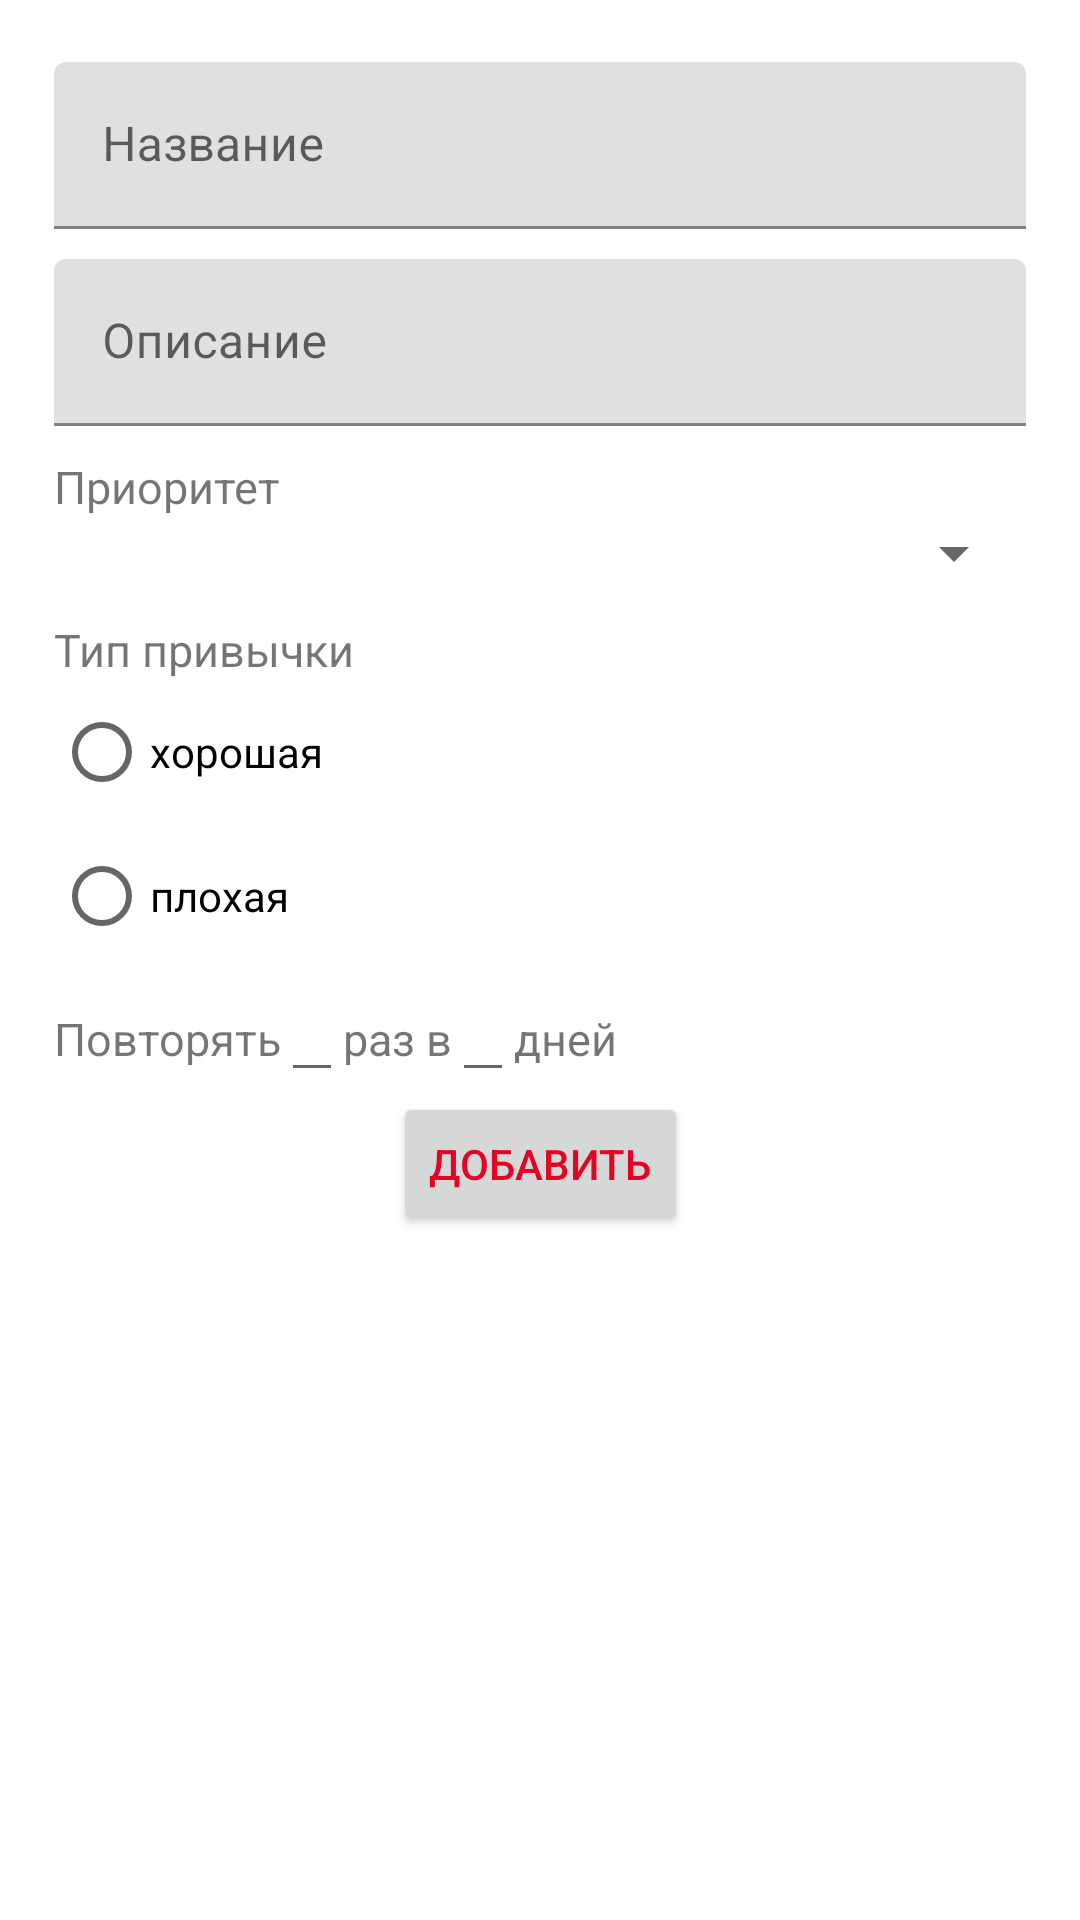

Produce the Android XML layout that renders to this screen, including the resource entries it uses.
<!-- AndroidManifest.xml: application theme AppTheme -->
<!-- res/layout/activity_habit_editor.xml -->
<?xml version="1.0" encoding="utf-8"?>
<ScrollView xmlns:android="http://schemas.android.com/apk/res/android"
    xmlns:app="http://schemas.android.com/apk/res-auto"
    xmlns:tools="http://schemas.android.com/tools"
    android:layout_width="match_parent"
    android:layout_height="match_parent"
    tools:context=".HabitEditorActivity">

    <androidx.constraintlayout.widget.ConstraintLayout
        android:layout_width="match_parent"
        android:layout_height="wrap_content">

        <androidx.constraintlayout.widget.Guideline
            android:id="@+id/topGuideline"
            android:layout_width="0dp"
            android:layout_height="0dp"
            android:orientation="horizontal"
            app:layout_constraintGuide_percent="0.05" />

        <androidx.constraintlayout.widget.Guideline
            android:id="@+id/leftGuideline"
            android:layout_width="0dp"
            android:layout_height="0dp"
            android:orientation="vertical"
            app:layout_constraintGuide_percent="0.05" />

        <androidx.constraintlayout.widget.Guideline
            android:id="@+id/rightGuideline"
            android:layout_width="0dp"
            android:layout_height="0dp"
            android:orientation="vertical"
            app:layout_constraintGuide_percent="0.95" />

        <com.google.android.material.textfield.TextInputLayout
            android:id="@+id/nameTextFieldLayout"
            android:layout_width="0dp"
            android:layout_height="wrap_content"
            android:hint="@string/name_field_label"
            app:layout_constraintLeft_toLeftOf="@id/leftGuideline"
            app:layout_constraintRight_toRightOf="@id/rightGuideline"
            app:layout_constraintTop_toTopOf="@id/topGuideline">

            <com.google.android.material.textfield.TextInputEditText
                android:id="@+id/nameTextField"
                android:layout_width="match_parent"
                android:layout_height="wrap_content" />
        </com.google.android.material.textfield.TextInputLayout>

        <com.google.android.material.textfield.TextInputLayout
            android:id="@+id/descriptionTextFieldLayout"
            android:layout_width="0dp"
            android:layout_height="wrap_content"
            android:layout_marginTop="@dimen/habit_editor_field_top_margin"
            android:hint="@string/description_field_label"
            app:layout_constraintLeft_toLeftOf="@id/leftGuideline"
            app:layout_constraintRight_toRightOf="@id/rightGuideline"
            app:layout_constraintTop_toBottomOf="@id/nameTextFieldLayout">

            <com.google.android.material.textfield.TextInputEditText
                android:id="@+id/descriptionTextField"
                android:layout_width="match_parent"
                android:layout_height="wrap_content" />
        </com.google.android.material.textfield.TextInputLayout>

        <TextView
            android:id="@+id/prioritiesSpinnerLabel"
            android:layout_width="0dp"
            android:layout_height="wrap_content"
            android:layout_marginTop="@dimen/habit_editor_field_top_margin"
            android:text="@string/priorities_spinner_label"
            android:textSize="@dimen/habit_editor_label_font_size"
            app:layout_constraintLeft_toLeftOf="@id/leftGuideline"
            app:layout_constraintRight_toRightOf="@id/rightGuideline"
            app:layout_constraintTop_toBottomOf="@id/descriptionTextFieldLayout" />

        <Spinner
            android:id="@+id/prioritiesSpinner"
            android:layout_width="0dp"
            android:layout_height="wrap_content"
            app:layout_constraintLeft_toLeftOf="@id/leftGuideline"
            app:layout_constraintRight_toRightOf="@id/rightGuideline"
            app:layout_constraintTop_toBottomOf="@id/prioritiesSpinnerLabel" />

        <RadioGroup
            android:id="@+id/typeRadioGroup"
            android:layout_width="0dp"
            android:layout_height="wrap_content"
            android:layout_marginTop="@dimen/habit_editor_field_top_margin"
            android:orientation="vertical"
            app:layout_constraintLeft_toLeftOf="@id/leftGuideline"
            app:layout_constraintRight_toRightOf="@id/rightGuideline"
            app:layout_constraintTop_toBottomOf="@id/prioritiesSpinner">

            <TextView
                android:id="@+id/typeRadioGroupLabel"
                android:layout_width="match_parent"
                android:layout_height="wrap_content"
                android:text="@string/type_radio_group_label"
                android:textSize="@dimen/habit_editor_label_font_size" />

            <RadioButton
                android:id="@+id/typeGoodRadioButton"
                android:layout_width="match_parent"
                android:layout_height="wrap_content"
                android:text="@string/type_good" />

            <RadioButton
                android:id="@+id/typeBadRadioButton"
                android:layout_width="match_parent"
                android:layout_height="wrap_content"
                android:text="@string/type_bad" />
        </RadioGroup>

        <LinearLayout
            android:id="@+id/frequencyLayout"
            android:layout_width="0dp"
            android:layout_height="wrap_content"
            app:layout_constraintLeft_toLeftOf="@id/leftGuideline"
            app:layout_constraintRight_toRightOf="@id/rightGuideline"
            app:layout_constraintTop_toBottomOf="@id/typeRadioGroup">

            <TextView
                android:layout_width="wrap_content"
                android:layout_height="wrap_content"
                android:text="@string/habit_editor_repeat"
                android:textSize="@dimen/habit_editor_label_font_size" />

            <EditText
                android:id="@+id/habitCountTextField"
                android:layout_width="wrap_content"
                android:layout_height="wrap_content"
                android:inputType="number" />

            <TextView
                android:layout_width="wrap_content"
                android:layout_height="wrap_content"
                android:text="@string/habit_editor_times_in"
                android:textSize="@dimen/habit_editor_label_font_size" />

            <EditText
                android:id="@+id/habitFrequencyTextField"
                android:layout_width="wrap_content"
                android:layout_height="wrap_content"
                android:inputType="number" />

            <TextView
                android:layout_width="wrap_content"
                android:layout_height="wrap_content"
                android:text="@string/habit_editor_days"
                android:textSize="@dimen/habit_editor_label_font_size" />


        </LinearLayout>

        <Button
            android:id="@+id/addButton"
            android:layout_width="wrap_content"
            android:layout_height="wrap_content"
            android:text="@string/add_button_label"
            android:textColor="@color/colorAccent"
            app:layout_constraintBottom_toBottomOf="parent"
            app:layout_constraintTop_toBottomOf="@id/frequencyLayout"
            app:layout_constraintLeft_toLeftOf="@id/leftGuideline"
            app:layout_constraintRight_toRightOf="@id/rightGuideline" />

    </androidx.constraintlayout.widget.ConstraintLayout>
</ScrollView>
<!-- resources referenced by this layout -->
<resources>
  <color name="colorAccent">#E30425</color>
  <dimen name="habit_editor_field_top_margin">10dp</dimen>
  <dimen name="habit_editor_label_font_size">15sp</dimen>
  <string name="add_button_label">Добавить</string>
  <string name="description_field_label">Описание</string>
  <string name="habit_editor_days">дней</string>
  <string name="habit_editor_repeat">Повторять</string>
  <string name="habit_editor_times_in">раз в</string>
  <string name="name_field_label">Название</string>
  <string name="priorities_spinner_label">Приоритет</string>
  <string name="type_bad">плохая</string>
  <string name="type_good">хорошая</string>
  <string name="type_radio_group_label">Тип привычки</string>
  <style name="AppTheme" parent="Theme.MaterialComponents.Light.DarkActionBar">
          
          <item name="colorPrimary">@color/colorPrimary</item>
          <item name="colorPrimaryDark">@color/colorPrimaryDark</item>
          <item name="colorAccent">@color/colorAccent</item>
          <item name="colorSecondary">@color/colorAccent</item>
          <item name="colorOnSecondary">@color/white</item>
      </style>
  <color name="colorPrimary">#720D5D</color>
  <color name="colorPrimaryDark">#4E0D3A</color>
  <!-- not gathered from this repository: default colours our renderer supplied (Android Studio template values) -->
  <color name="white">#FFFFFFFF</color>
</resources>
